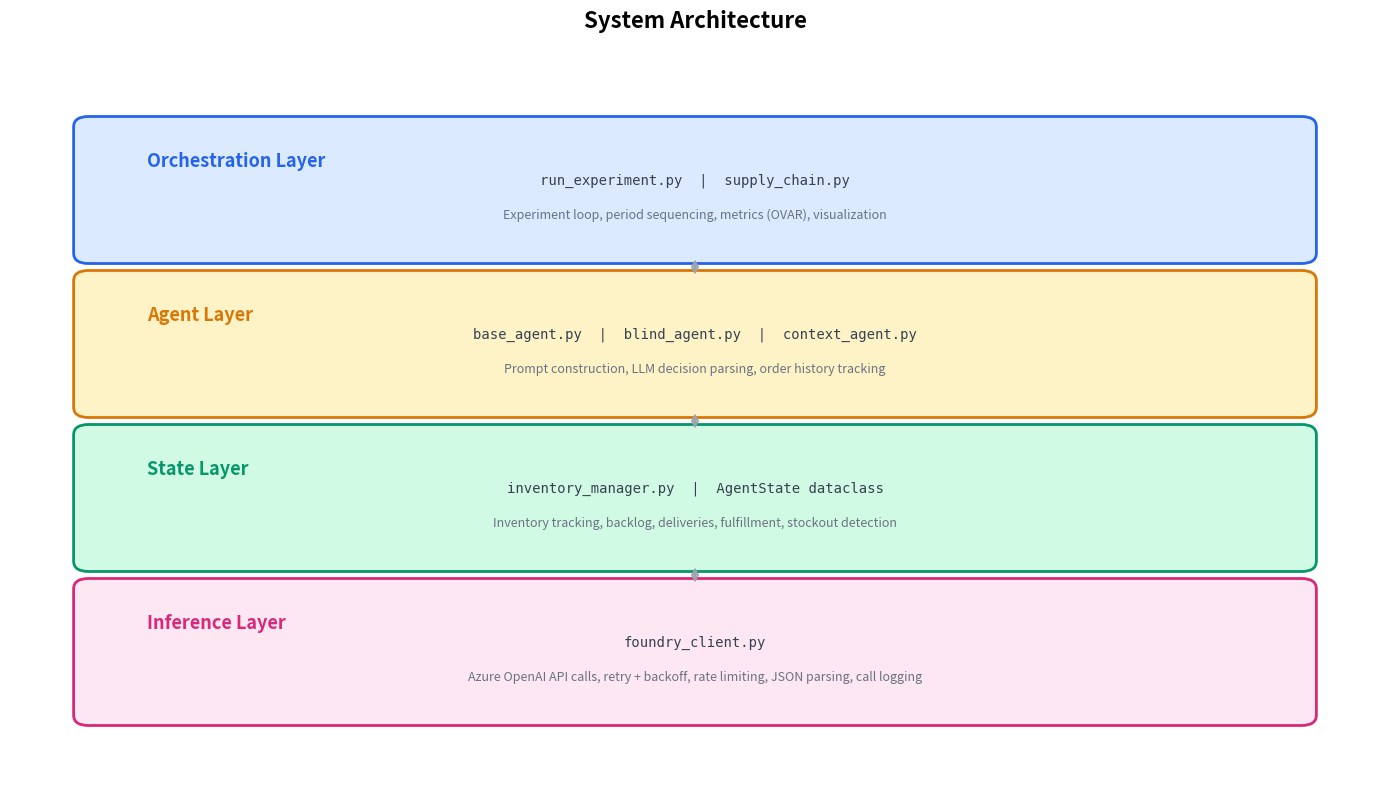

Source code (Python): (Note: this script raises an exception after producing the figure.)
#!/usr/bin/env python3
"""
Generate architecture diagrams for the bullwhip experiment README.
Outputs PNG files to results/figures/.
"""

import matplotlib
matplotlib.use("Agg")
import matplotlib.pyplot as plt
import matplotlib.patches as mpatches
from matplotlib.patches import FancyBboxPatch, FancyArrowPatch
import numpy as np


FIGURES_DIR = "results/figures"


def draw_system_layers():
    """Four-layer system architecture diagram."""
    fig, ax = plt.subplots(figsize=(14, 8))
    ax.set_xlim(0, 14)
    ax.set_ylim(0, 10)
    ax.axis("off")

    layers = [
        {
            "y": 7.5, "height": 1.8,
            "color": "#dbeafe", "edge": "#2563eb",
            "title": "Orchestration Layer",
            "files": "run_experiment.py  |  supply_chain.py",
            "desc": "Experiment loop, period sequencing, metrics (OVAR), visualization",
        },
        {
            "y": 5.3, "height": 1.8,
            "color": "#fef3c7", "edge": "#d97706",
            "title": "Agent Layer",
            "files": "base_agent.py  |  blind_agent.py  |  context_agent.py",
            "desc": "Prompt construction, LLM decision parsing, order history tracking",
        },
        {
            "y": 3.1, "height": 1.8,
            "color": "#d1fae5", "edge": "#059669",
            "title": "State Layer",
            "files": "inventory_manager.py  |  AgentState dataclass",
            "desc": "Inventory tracking, backlog, deliveries, fulfillment, stockout detection",
        },
        {
            "y": 0.9, "height": 1.8,
            "color": "#fce7f3", "edge": "#db2777",
            "title": "Inference Layer",
            "files": "foundry_client.py",
            "desc": "Azure OpenAI API calls, retry + backoff, rate limiting, JSON parsing, call logging",
        },
    ]

    for layer in layers:
        box = FancyBboxPatch(
            (0.8, layer["y"]), 12.4, layer["height"],
            boxstyle="round,pad=0.15",
            facecolor=layer["color"], edgecolor=layer["edge"],
            linewidth=2.0,
        )
        ax.add_patch(box)

        ax.text(1.4, layer["y"] + layer["height"] - 0.35,
                layer["title"],
                fontsize=13, fontweight="bold", color=layer["edge"],
                va="top")

        ax.text(7.0, layer["y"] + layer["height"] / 2 + 0.15,
                layer["files"],
                fontsize=10, fontfamily="monospace", color="#374151",
                ha="center", va="center")

        ax.text(7.0, layer["y"] + layer["height"] / 2 - 0.35,
                layer["desc"],
                fontsize=9, color="#6b7280",
                ha="center", va="center", style="italic")

    # Arrows between layers
    for i in range(len(layers) - 1):
        top_y = layers[i]["y"]
        bot_y = layers[i + 1]["y"] + layers[i + 1]["height"]
        mid_x = 7.0
        ax.annotate("", xy=(mid_x, bot_y + 0.05), xytext=(mid_x, top_y - 0.05),
                     arrowprops=dict(arrowstyle="<->", color="#9ca3af",
                                     lw=1.5, connectionstyle="arc3"))

    fig.suptitle("System Architecture", fontsize=16, fontweight="bold", y=0.98)
    plt.tight_layout(rect=[0, 0, 1, 0.96])
    plt.savefig(f"{FIGURES_DIR}/architecture_system_layers.png", dpi=150, bbox_inches="tight")
    plt.close()
    print(f"Saved: {FIGURES_DIR}/architecture_system_layers.png")


def draw_supply_chain_flow():
    """3-tier supply chain cascade with information flow."""
    fig, ax = plt.subplots(figsize=(16, 7))
    ax.set_xlim(0, 16)
    ax.set_ylim(0, 8.5)
    ax.axis("off")

    # Demand source
    demand_box = FancyBboxPatch(
        (0.5, 3.2), 2.8, 2.0,
        boxstyle="round,pad=0.15",
        facecolor="#f3f4f6", edgecolor="#6b7280", linewidth=1.5, linestyle="--",
    )
    ax.add_patch(demand_box)
    ax.text(1.9, 4.5, "Consumer\nDemand", fontsize=11, fontweight="bold",
            ha="center", va="center", color="#374151")
    ax.text(1.9, 3.65, "Vecta production\ntargets (CSV)", fontsize=8,
            ha="center", va="center", color="#6b7280", style="italic")

    # Tier boxes
    tiers = [
        {
            "x": 4.5, "label": "Tier 1: OEM", "sublabel": "Tatva Motors",
            "color": "#dbeafe", "edge": "#2563eb",
            "sees": "Consumer demand\n+ 3-month forecast",
        },
        {
            "x": 8.5, "label": "Tier 2: Lighting Mfr", "sublabel": "Headlight assembler",
            "color": "#fef3c7", "edge": "#d97706",
            "sees": "OEM's order qty\n(no forecast)",
        },
        {
            "x": 12.5, "label": "Tier 3: LED Supplier", "sublabel": "LED module producer",
            "color": "#fce7f3", "edge": "#db2777",
            "sees": "Lighting Mfr's order qty\n(no forecast)",
        },
    ]

    for tier in tiers:
        box = FancyBboxPatch(
            (tier["x"] - 1.4, 2.8), 2.8, 2.8,
            boxstyle="round,pad=0.15",
            facecolor=tier["color"], edgecolor=tier["edge"], linewidth=2.0,
        )
        ax.add_patch(box)
        ax.text(tier["x"], 5.1, tier["label"],
                fontsize=11, fontweight="bold", ha="center", va="center",
                color=tier["edge"])
        ax.text(tier["x"], 4.55, tier["sublabel"],
                fontsize=9, ha="center", va="center", color="#374151")

        # Agent + InventoryManager inside
        ax.text(tier["x"], 3.85, "Agent", fontsize=9,
                ha="center", va="center", color="#374151",
                bbox=dict(boxstyle="round,pad=0.2", facecolor="white",
                          edgecolor="#d1d5db", linewidth=0.8))
        ax.text(tier["x"], 3.25, "InventoryMgr", fontsize=8,
                ha="center", va="center", color="#374151",
                bbox=dict(boxstyle="round,pad=0.2", facecolor="white",
                          edgecolor="#d1d5db", linewidth=0.8))

    # Arrows: demand -> OEM -> Lighting -> Supplier
    arrow_style = dict(arrowstyle="-|>", color="#374151", lw=2.0)
    # Demand -> OEM
    ax.annotate("", xy=(3.1, 4.2), xytext=(3.3, 4.2),
                arrowprops=arrow_style)
    ax.annotate("", xy=(4.5 - 1.4, 4.2), xytext=(3.3, 4.2),
                arrowprops=arrow_style)
    # OEM -> Lighting
    ax.annotate("", xy=(8.5 - 1.4, 4.2), xytext=(4.5 + 1.4, 4.2),
                arrowprops=arrow_style)
    # Lighting -> Supplier
    ax.annotate("", xy=(12.5 - 1.4, 4.2), xytext=(8.5 + 1.4, 4.2),
                arrowprops=arrow_style)

    # Labels on arrows
    ax.text(3.45, 4.55, "demand", fontsize=8, color="#6b7280", style="italic")
    ax.text(6.5, 4.55, "OEM order qty", fontsize=8, color="#6b7280",
            ha="center", style="italic")
    ax.text(10.5, 4.55, "Mfr order qty", fontsize=8, color="#6b7280",
            ha="center", style="italic")

    # Information visibility labels below
    for tier in tiers:
        ax.text(tier["x"], 2.2, "Sees:", fontsize=8, fontweight="bold",
                ha="center", va="center", color="#374151")
        ax.text(tier["x"], 1.55, tier["sees"], fontsize=8,
                ha="center", va="center", color="#6b7280", style="italic")

    # "No inter-tier visibility" callout
    ax.text(8.0, 7.6, "No inter-tier visibility — each tier sees only orders from its immediate customer",
            fontsize=10, ha="center", va="center", color="#dc2626", fontweight="bold",
            bbox=dict(boxstyle="round,pad=0.4", facecolor="#fef2f2",
                      edgecolor="#fca5a5", linewidth=1.2))

    # LLM cloud
    ax.text(8.0, 0.5, "Azure OpenAI  (gpt-4.1-mini  |  o1)",
            fontsize=10, ha="center", va="center", color="#7c3aed",
            fontweight="bold",
            bbox=dict(boxstyle="round,pad=0.4", facecolor="#ede9fe",
                      edgecolor="#a78bfa", linewidth=1.5))
    # Dashed lines from each agent to LLM
    for tier in tiers:
        ax.annotate("", xy=(8.0, 0.85), xytext=(tier["x"], 2.8),
                     arrowprops=dict(arrowstyle="-|>", color="#a78bfa",
                                     lw=1.0, linestyle="--"))

    fig.suptitle("Supply Chain Cascade — Per-Period Decision Flow",
                 fontsize=15, fontweight="bold", y=0.99)
    plt.tight_layout(rect=[0, 0, 1, 0.96])
    plt.savefig(f"{FIGURES_DIR}/architecture_supply_chain_flow.png", dpi=150, bbox_inches="tight")
    plt.close()
    print(f"Saved: {FIGURES_DIR}/architecture_supply_chain_flow.png")


def draw_agent_decision_cycle():
    """Single-period agent decision cycle."""
    fig, ax = plt.subplots(figsize=(14, 7))
    ax.set_xlim(0, 14)
    ax.set_ylim(0, 8)
    ax.axis("off")

    # Steps in the cycle
    steps = [
        {"x": 2.0, "y": 6.0, "label": "1. Sync State", "color": "#dbeafe", "edge": "#2563eb",
         "desc": "Pull inventory, backlog,\nin-transit from\nInventoryManager"},
        {"x": 6.0, "y": 6.0, "label": "2. Build Prompt", "color": "#fef3c7", "edge": "#d97706",
         "desc": "Blind: numbers only\nContext: + role, product,\ncalendar, market"},
        {"x": 10.0, "y": 6.0, "label": "3. LLM Call", "color": "#ede9fe", "edge": "#7c3aed",
         "desc": "Single-turn, stateless\nSystem + User prompt\nJSON response expected"},
        {"x": 12.0, "y": 3.5, "label": "4. Parse & Validate", "color": "#d1fae5", "edge": "#059669",
         "desc": "Extract order_quantity\nClamp negatives to 0\nStore reasoning trace"},
        {"x": 8.0, "y": 1.5, "label": "5. Process Inventory", "color": "#fce7f3", "edge": "#db2777",
         "desc": "Receive deliveries\nFulfill demand + backlog\nPlace order in transit"},
        {"x": 3.5, "y": 1.5, "label": "6. Cascade", "color": "#f3f4f6", "edge": "#6b7280",
         "desc": "Order becomes demand\nfor downstream tier\n(repeat steps 1-5)"},
    ]

    for step in steps:
        box = FancyBboxPatch(
            (step["x"] - 1.5, step["y"] - 0.8), 3.0, 1.8,
            boxstyle="round,pad=0.15",
            facecolor=step["color"], edgecolor=step["edge"], linewidth=2.0,
        )
        ax.add_patch(box)
        ax.text(step["x"], step["y"] + 0.45, step["label"],
                fontsize=11, fontweight="bold", ha="center", va="center",
                color=step["edge"])
        ax.text(step["x"], step["y"] - 0.3, step["desc"],
                fontsize=8, ha="center", va="center", color="#374151")

    # Arrows connecting the steps
    arrow_kw = dict(arrowstyle="-|>", color="#9ca3af", lw=2.0)
    # 1 -> 2
    ax.annotate("", xy=(4.5, 6.0), xytext=(3.5, 6.0), arrowprops=arrow_kw)
    # 2 -> 3
    ax.annotate("", xy=(8.5, 6.0), xytext=(7.5, 6.0), arrowprops=arrow_kw)
    # 3 -> 4
    ax.annotate("", xy=(11.5, 4.3), xytext=(11.0, 5.2), arrowprops=arrow_kw)
    # 4 -> 5
    ax.annotate("", xy=(9.5, 2.0), xytext=(10.5, 2.8), arrowprops=arrow_kw)
    # 5 -> 6
    ax.annotate("", xy=(5.0, 1.5), xytext=(6.5, 1.5), arrowprops=arrow_kw)
    # 6 -> 1 (loop)
    ax.annotate("", xy=(1.5, 5.2), xytext=(2.3, 2.3),
                arrowprops=dict(arrowstyle="-|>", color="#9ca3af", lw=2.0,
                                connectionstyle="arc3,rad=0.4"))

    # Callout: stateless
    ax.text(10.0, 7.5,
            "Each period is an independent LLM call — no conversation memory across periods",
            fontsize=9.5, ha="center", va="center", color="#dc2626", fontweight="bold",
            bbox=dict(boxstyle="round,pad=0.4", facecolor="#fef2f2",
                      edgecolor="#fca5a5", linewidth=1.2))

    fig.suptitle("Agent Decision Cycle (per tier, per period)",
                 fontsize=15, fontweight="bold", y=0.99)
    plt.tight_layout(rect=[0, 0, 1, 0.96])
    plt.savefig(f"{FIGURES_DIR}/architecture_decision_cycle.png", dpi=150, bbox_inches="tight")
    plt.close()
    print(f"Saved: {FIGURES_DIR}/architecture_decision_cycle.png")


def draw_prompt_comparison():
    """Side-by-side comparison of blind vs context agent prompts."""
    fig, (ax1, ax2) = plt.subplots(1, 2, figsize=(16, 9))

    for ax in (ax1, ax2):
        ax.set_xlim(0, 10)
        ax.set_ylim(0, 12)
        ax.axis("off")

    # Blind agent
    ax1.set_title("Blind Agent", fontsize=14, fontweight="bold", color="#2563eb", pad=15)
    blind_box = FancyBboxPatch(
        (0.3, 0.3), 9.4, 11.0,
        boxstyle="round,pad=0.2",
        facecolor="#f8fafc", edgecolor="#2563eb", linewidth=2.0,
    )
    ax1.add_patch(blind_box)

    blind_fields = [
        ("System Prompt", '"Supply chain ordering agent.\nRespond with valid JSON only."', True),
        ("Inventory on hand", "46,318 units", True),
        ("Backlog", "0 units", True),
        ("Orders in transit", "43,812 units arriving month 2", True),
        ("Lead time", "1 month", True),
        ("This month's demand", "46,318 units", True),
        ("Recent order history", "Month 1: ordered 43,812 units", True),
        ("Role / Identity", "", False),
        ("Product context", "", False),
        ("Month / Year", "", False),
        ("Market / Geography", "", False),
        ("Demand forecast", "", False),
        ("Pattern analysis", "", False),
    ]

    y_pos = 10.8
    for label, value, present in blind_fields:
        color = "#059669" if present else "#dc2626"
        symbol = "+" if present else "-"
        alpha = 1.0 if present else 0.5
        ax1.text(0.8, y_pos, f"{symbol}", fontsize=12, fontweight="bold",
                 color=color, va="center", alpha=alpha)
        ax1.text(1.4, y_pos, label, fontsize=9, fontweight="bold",
                 color="#374151", va="center", alpha=alpha)
        if value:
            ax1.text(1.4, y_pos - 0.45, value, fontsize=8,
                     color="#6b7280", va="center", style="italic", alpha=alpha)
            y_pos -= 1.0
        else:
            y_pos -= 0.65

    # Context agent
    ax2.set_title("Context Agent", fontsize=14, fontweight="bold", color="#d97706", pad=15)
    context_box = FancyBboxPatch(
        (0.3, 0.3), 9.4, 11.0,
        boxstyle="round,pad=0.2",
        facecolor="#fffbeb", edgecolor="#d97706", linewidth=2.0,
    )
    ax2.add_patch(context_box)

    context_fields = [
        ("System Prompt", '"Supply chain agent in Indian\nautomotive component industry."', True),
        ("Inventory on hand", "46,318 units", True),
        ("Backlog", "0 units", True),
        ("Orders in transit", "43,812 units arriving month 2", True),
        ("Lead time", "1 month", True),
        ("This month's demand", "46,318 units (Vecta production target)", True),
        ("Recent order history", "Month 1: ordered 43,812 units", True),
        ("Role / Identity", '"Supply Chain Planner at Tatva\nMotors, manages Vecta procurement"', True),
        ("Product context", '"LED headlight assembly for the\nTatva Motors Vecta"', True),
        ("Month / Year", '"January 2025 (period 2)"', True),
        ("Market / Geography", '"India"', True),
        ("Demand forecast", "3-month lookahead (OEM only)", True),
        ("Pattern analysis", '"Analyze seasonal, cultural,\nfinancial calendar patterns"', True),
    ]

    y_pos = 10.8
    for label, value, present in context_fields:
        color = "#059669" if present else "#dc2626"
        symbol = "+"
        ax2.text(0.8, y_pos, symbol, fontsize=12, fontweight="bold",
                 color=color, va="center")
        ax2.text(1.4, y_pos, label, fontsize=9, fontweight="bold",
                 color="#374151", va="center")
        if value:
            ax2.text(1.4, y_pos - 0.45, value, fontsize=8,
                     color="#6b7280", va="center", style="italic")
            y_pos -= 1.0
        else:
            y_pos -= 0.65

    fig.suptitle("Prompt Information: Blind vs Context Agent",
                 fontsize=15, fontweight="bold", y=0.99)
    plt.tight_layout(rect=[0, 0, 1, 0.96])
    plt.savefig(f"{FIGURES_DIR}/architecture_prompt_comparison.png", dpi=150, bbox_inches="tight")
    plt.close()
    print(f"Saved: {FIGURES_DIR}/architecture_prompt_comparison.png")


if __name__ == "__main__":
    draw_system_layers()
    draw_supply_chain_flow()
    draw_agent_decision_cycle()
    draw_prompt_comparison()
    print("\nAll architecture diagrams generated.")
